10-way image classification set "images" from GitHub (ChandanShankarM/Cat-breed-Detection); label vocabulary: Bombay cat, British Shorthair cat, Burmese cat, Calico cat, Dilute Calico cat, Himalayan cat, Munchkin cat, Ragdoll cat, Russian Blue cat, Siberian cat.

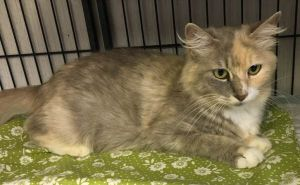
Label: Calico cat

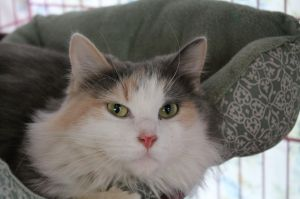
Label: Dilute Calico cat

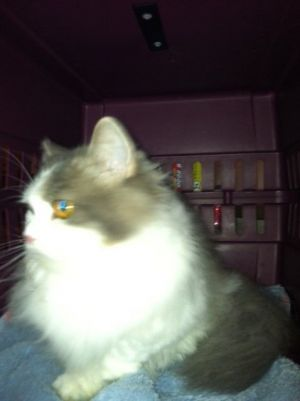
Label: Munchkin cat

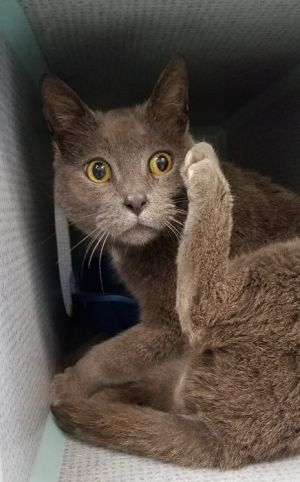
Label: Russian Blue cat

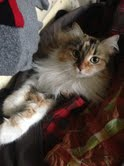
Label: Siberian cat

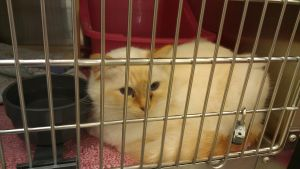
Label: Burmese cat
